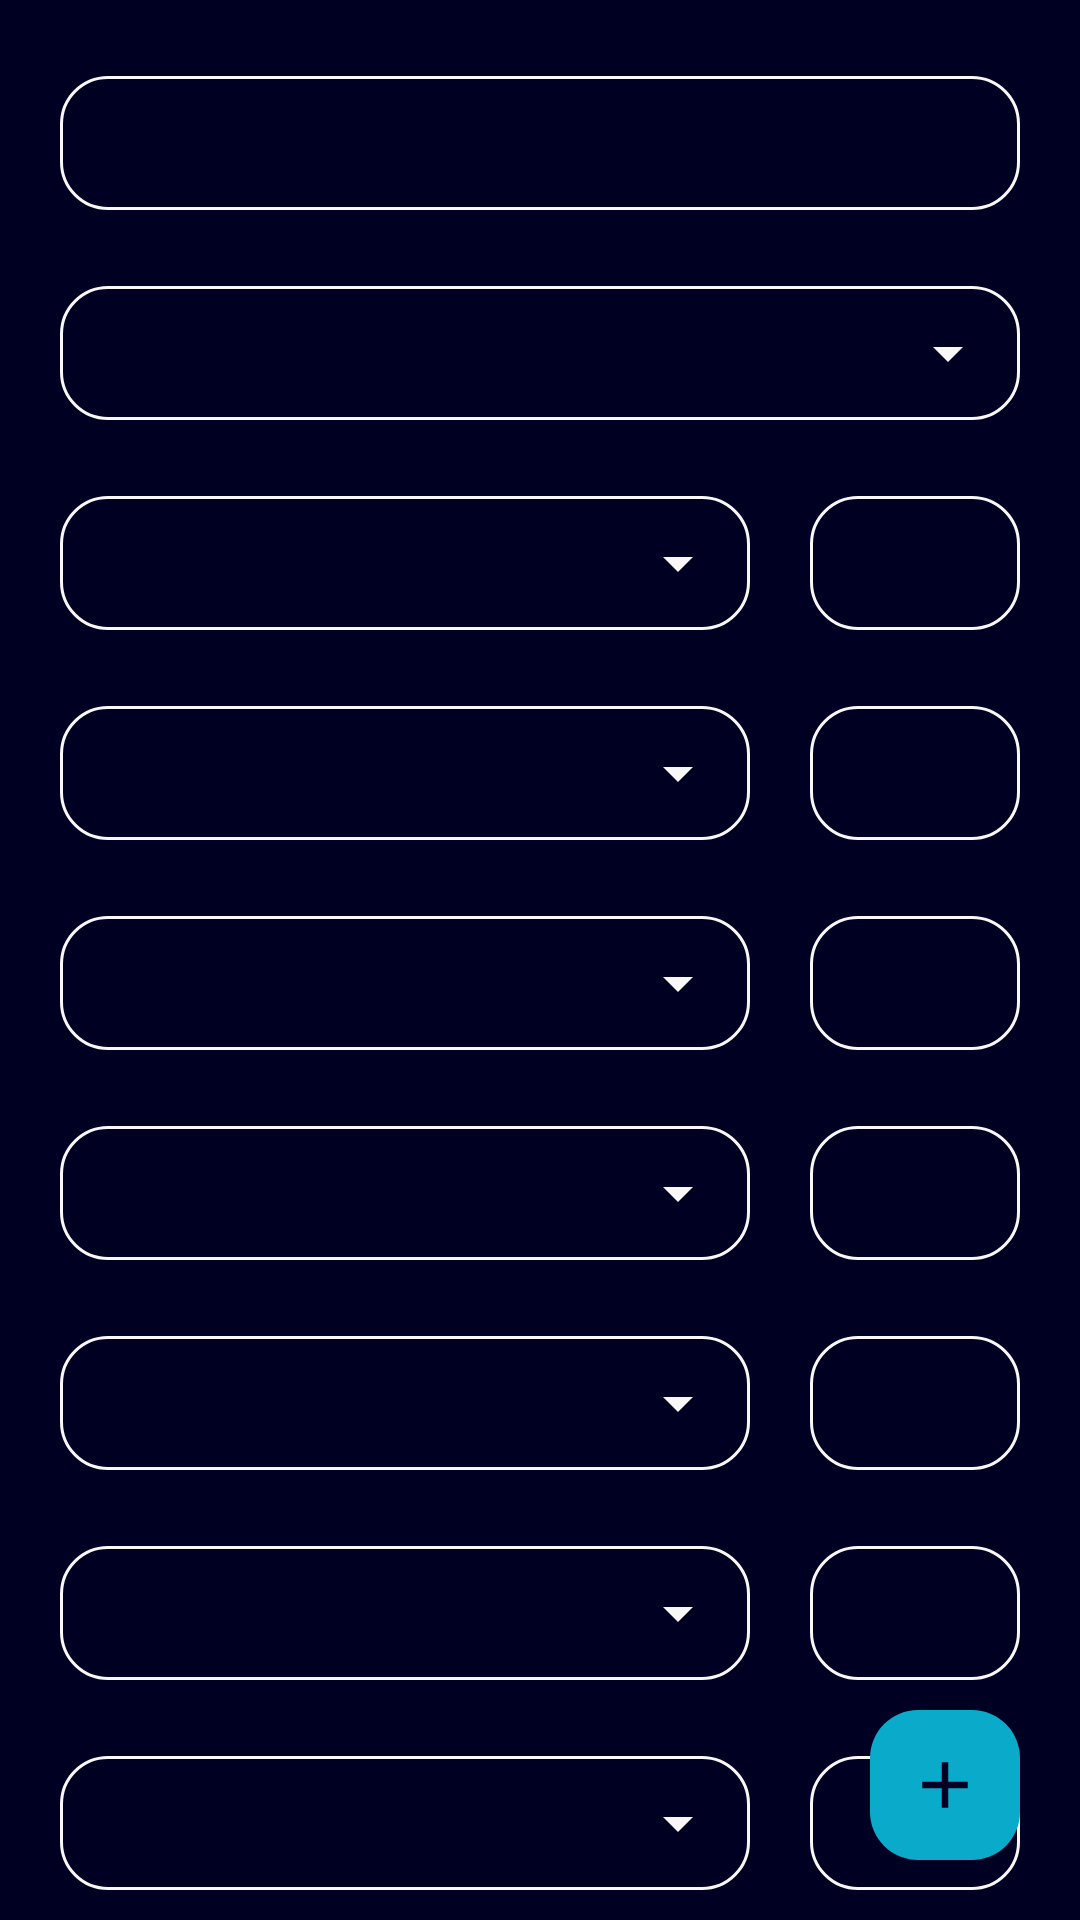

Layout XML and referenced resources for this Android screen:
<!-- AndroidManifest.xml: application theme Theme.Vivoxia -->
<!-- res/layout/fragment_exercise_creator.xml -->
<?xml version="1.0" encoding="utf-8"?>
<androidx.constraintlayout.widget.ConstraintLayout xmlns:android="http://schemas.android.com/apk/res/android"
    android:layout_width="match_parent"
    android:layout_height="match_parent"
    xmlns:app="http://schemas.android.com/apk/res-auto"
    style="@style/vivoxia_fragment_scroll">

    <androidx.core.widget.NestedScrollView
        android:id="@+id/ncv"
        android:layout_width="0dp"
        android:layout_height="0dp"
        app:layout_constraintTop_toTopOf="parent"
        app:layout_constraintBottom_toBottomOf="parent"
        app:layout_constraintStart_toStartOf="parent"
        app:layout_constraintEnd_toEndOf="parent">

        <LinearLayout
            android:layout_width="match_parent"
            android:layout_height="wrap_content"
            style="@style/vivoxia_linear_layout_scrollable">

            <include android:id="@+id/til_name"
                layout="@layout/text_input_layout"
                android:layout_width="match_parent"
                android:layout_height="@dimen/text_input_layout_height"/>

            <include android:id="@+id/til_type"
                layout="@layout/autocomplete_layout" />

            <include android:id="@+id/cl_muscle1"
                layout="@layout/muscle_percent_layout" />

            <include android:id="@+id/cl_muscle2"
                layout="@layout/muscle_percent_layout" />

            <include android:id="@+id/cl_muscle3"
                layout="@layout/muscle_percent_layout" />

            <include android:id="@+id/cl_muscle4"
                layout="@layout/muscle_percent_layout" />

            <include android:id="@+id/cl_muscle5"
                layout="@layout/muscle_percent_layout" />

            <include android:id="@+id/cl_muscle6"
                layout="@layout/muscle_percent_layout" />

            <include android:id="@+id/cl_muscle7"
                layout="@layout/muscle_percent_layout" />

            <include android:id="@+id/cl_muscle8"
                layout="@layout/muscle_percent_layout" />

            <include android:id="@+id/cl_muscle9"
                layout="@layout/muscle_percent_layout" />

            <include android:id="@+id/cl_muscle10"
                layout="@layout/muscle_percent_layout" />
        </LinearLayout>

    </androidx.core.widget.NestedScrollView>

    <ImageButton
        android:id="@+id/ib_add"
        android:layout_width="@dimen/button_height"
        android:layout_height="@dimen/button_height"
        android:background="@drawable/icon_add"
        app:layout_constraintBottom_toBottomOf="parent"
        app:layout_constraintEnd_toEndOf="parent"
        android:layout_marginBottom="@dimen/spacing"
        android:contentDescription="@string/ac_add"/>

</androidx.constraintlayout.widget.ConstraintLayout>
<!-- res/layout/text_input_layout.xml (included above) -->
<?xml version="1.0" encoding="utf-8"?>
<com.google.android.material.textfield.TextInputLayout xmlns:android="http://schemas.android.com/apk/res/android"
    android:layout_width="match_parent"
    android:layout_height="@dimen/text_input_layout_height"
    android:layout_marginBottom="@dimen/spacing">

    <com.google.android.material.textfield.TextInputEditText
        android:id="@+id/met"
        android:layout_width="match_parent"
        android:layout_height="match_parent"
        android:inputType="numberDecimal"
        android:padding="0dp"
        android:gravity="center"/>

</com.google.android.material.textfield.TextInputLayout>
<!-- res/layout/autocomplete_layout.xml (included above) -->
<?xml version="1.0" encoding="utf-8"?>
<com.google.android.material.textfield.TextInputLayout xmlns:android="http://schemas.android.com/apk/res/android"
    android:id="@+id/til"
    style="@style/vivoxia_dropdown"
    android:layout_width="match_parent"
    android:layout_height="@dimen/text_input_layout_height"
    android:orientation="vertical">

    <AutoCompleteTextView
        android:id="@+id/act"
        android:layout_width="match_parent"
        android:layout_height="match_parent"
        android:inputType="none"
        android:labelFor="@id/act"
        android:paddingVertical="0dp" />

</com.google.android.material.textfield.TextInputLayout>
<!-- res/layout/muscle_percent_layout.xml (included above) -->
<?xml version="1.0" encoding="utf-8"?>
<androidx.constraintlayout.widget.ConstraintLayout xmlns:android="http://schemas.android.com/apk/res/android"
    xmlns:app="http://schemas.android.com/apk/res-auto"
    android:layout_width="match_parent"
    android:layout_height="@dimen/text_input_layout_height"
    android:layout_marginTop="@dimen/spacing">

    <include android:id="@+id/til_left"
        layout="@layout/autocomplete_layout"
        android:layout_width="0dp"
        android:layout_height="@dimen/text_input_layout_height"
        app:layout_constraintStart_toStartOf="parent"
        app:layout_constraintEnd_toStartOf="@id/til_right"/>

    <include android:id="@+id/til_right"
        layout="@layout/text_input_layout"
        android:layout_width="wrap_content"
        android:layout_height="@dimen/text_input_layout_height"
        app:layout_constraintStart_toEndOf="@id/til_left"
        app:layout_constraintEnd_toEndOf="parent"
        android:layout_marginStart="@dimen/spacing"
        app:layout_constraintWidth_min="@dimen/percent_input_layout_width"/>

</androidx.constraintlayout.widget.ConstraintLayout>
<!-- resources referenced by this layout -->
<resources>
  <dimen name="button_height">50dp</dimen>
  <dimen name="percent_input_layout_width">70dp</dimen>
  <dimen name="spacing">20dp</dimen>
  <dimen name="text_input_layout_height">50dp</dimen>
  <string name="ac_add">Add</string>
  <style name="vivoxia_dropdown" parent="Widget.MaterialComponents.TextInputLayout.OutlinedBox.ExposedDropdownMenu">
          <item name="android:layout_marginTop">@dimen/spacing</item>
          <item name="endIconTint">@color/natural_white</item>
          <item name="boxStrokeColor">@color/vivoxia</item>
          <item name="boxStrokeWidth">1dp</item>
          <item name="hintTextColor">@color/vivoxia</item>
          <item name="android:textColorHighlight">@color/vivoxia</item>
          <item name="boxCornerRadiusTopStart">@dimen/corner_radius</item>
          <item name="boxCornerRadiusTopEnd">@dimen/corner_radius</item>
          <item name="boxCornerRadiusBottomStart">@dimen/corner_radius</item>
          <item name="boxCornerRadiusBottomEnd">@dimen/corner_radius</item>
          <item name="errorEnabled">false</item>
          <item name="android:padding">0dp</item>
      </style>
  <style name="vivoxia_fragment_scroll">
          <item name="android:background">@color/vivoxia_background</item>
          <item name="android:paddingLeft">@dimen/spacing</item>
          <item name="android:paddingRight">@dimen/spacing</item>
      </style>
  <style name="vivoxia_linear_layout_scrollable">
          <item name="android:orientation">vertical</item>
          <item name="android:paddingTop">@dimen/spacing</item>
          <item name="android:paddingBottom">@dimen/scroll_empty_space</item>
      </style>
  <style name="Theme.Vivoxia" parent="Theme.MaterialComponents.DayNight.NoActionBar">
  
          <item name="colorPrimary">@color/vivoxia</item>
          <item name="colorPrimaryVariant">@color/vivoxia</item>
          <item name="colorOnPrimary">@color/natural_white</item>
  
          <item name="colorSecondary">@color/vivoxia</item>
          <item name="colorSecondaryVariant">@color/vivoxia</item>
          <item name="colorOnSecondary">@color/natural_white</item>
          <item name="colorPrimaryDark">@color/vivoxia_background</item>
  
          <item name="android:navigationBarColor">@color/vivoxia_foreground</item>
  
          <item name="textInputStyle">@style/vivoxia_til_style</item>
      </style>
  <color name="vivoxia">#0AABCA</color>
  <dimen name="corner_radius">16dp</dimen>
  <dimen name="image_button_padding">12dp</dimen>
  <color name="vivoxia_background">#FF000022</color>
  <color name="natural_white">#FFF9F7F8</color>
  <dimen name="scroll_empty_space">150dp</dimen>
  <color name="vivoxia_foreground">#FF002244</color>
  <style name="vivoxia_til_style" parent="Widget.MaterialComponents.TextInputLayout.OutlinedBox">
          <item name="boxStrokeColor">@color/vivoxia</item>
          <item name="boxStrokeWidth">1dp</item>
          <item name="hintTextColor">@color/vivoxia</item>
          <item name="android:textColorHighlight">@color/vivoxia</item>
          <item name="boxCornerRadiusTopStart">@dimen/corner_radius</item>
          <item name="boxCornerRadiusTopEnd">@dimen/corner_radius</item>
          <item name="boxCornerRadiusBottomStart">@dimen/corner_radius</item>
          <item name="boxCornerRadiusBottomEnd">@dimen/corner_radius</item>
          <item name="errorEnabled">false</item>
          <item name="android:padding">0dp</item>
      </style>
</resources>
